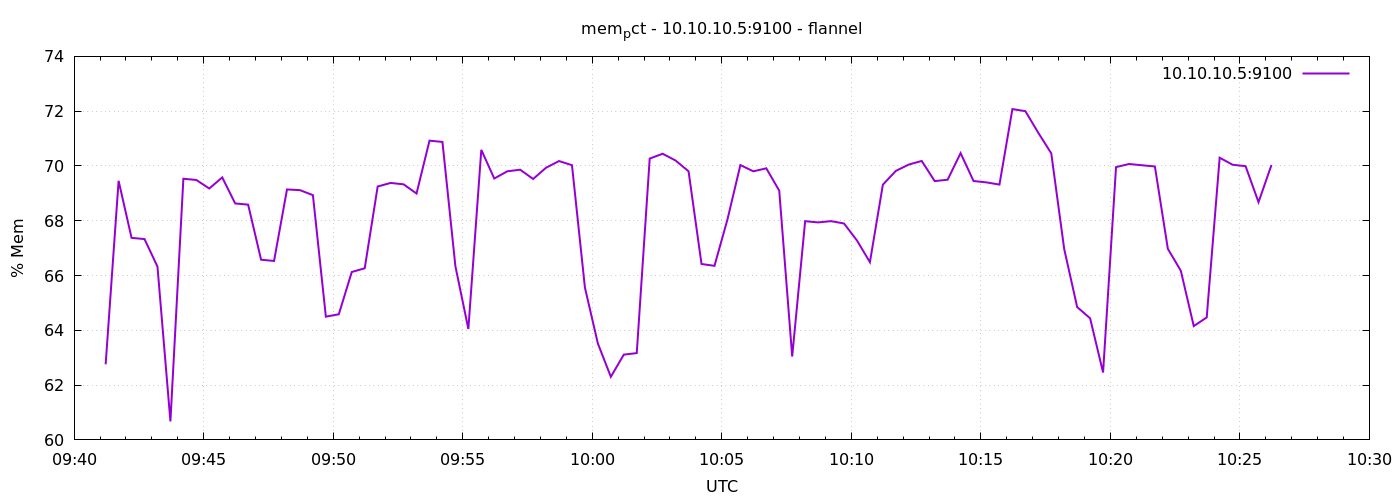

Values plotted in this chart, from the file beside it:
1791366073	62.75826066934893
1791366103	69.46
1791366133	67.38
1791366163	67.33
1791366193	66.33
1791366223	60.68
1791366253	69.53
1791366283	69.49
1791366313	69.18
1791366343	69.58
1791366373	68.63
1791366403	68.59
1791366433	66.58
1791366463	66.53
1791366493	69.14
1791366523	69.12
1791366553	68.93
1791366583	64.5
1791366613	64.59
1791366643	66.13
1791366673	66.27
1791366703	69.25
1791366733	69.38
1791366763	69.33
1791366793	68.99
1791366823	70.92
1791366853	70.88
1791366883	66.34
1791366913	64.05
1791366943	70.59
1791366973	69.54
1791367003	69.8
1791367033	69.86
1791367063	69.52
1791367093	69.94
1791367123	70.18
1791367153	70.03
1791367183	65.56
1791367213	63.52
1791367243	62.3
1791367273	63.11
1791367303	63.17
1791367333	70.27
1791367363	70.45
1791367393	70.2
1791367423	69.8
1791367453	66.42
1791367483	66.35
1791367513	68.04
1791367543	70.03
1791367573	69.8
1791367603	69.91
1791367633	69.1
1791367663	63.04
1791367693	67.98
1791367723	67.94
1791367753	67.99
1791367783	67.9
1791367813	67.28
1791367843	66.49
1791367873	69.32
... 30 more rows
